Run: headless pygame with SDL's dummy video driver; simulated clock (each Clock.tick advances the game by its frame time, no real sleeping); random seed 0; keys injected as events and as key.get_pressed() state; no mouse input.
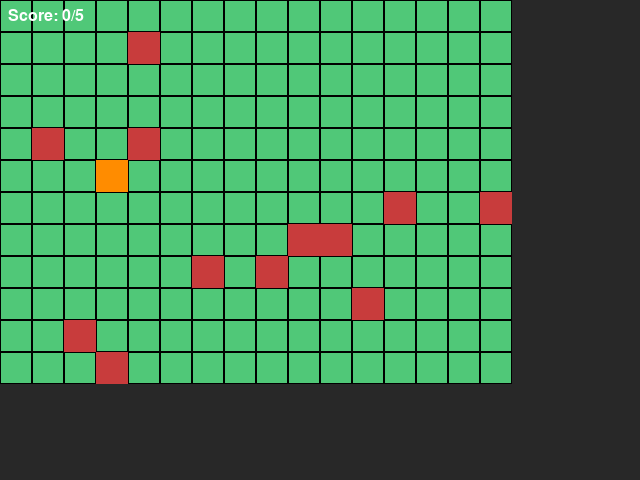
Frame 1 of 4 · flips 1–60 · no input
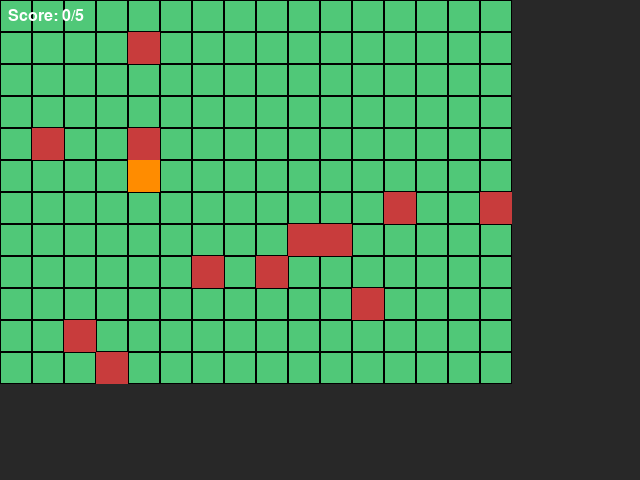
Frame 2 of 4 · flips 61–180 · tapped SPACE, RETURN · held RIGHT (→), D
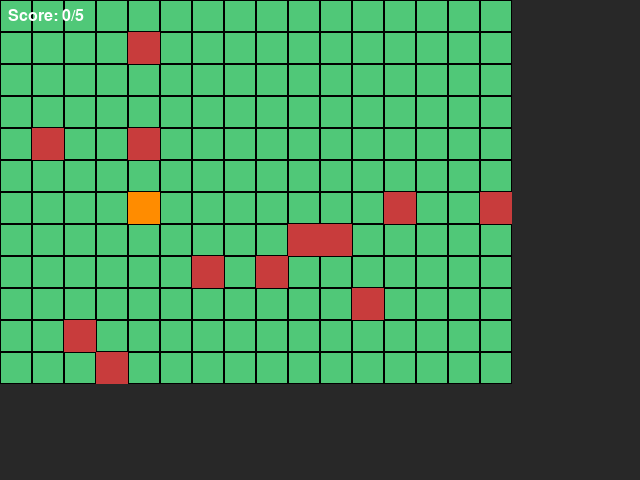
Frame 3 of 4 · flips 181–300 · held DOWN (↓), S
Frame 4 of 4 · flips 301–420 · held LEFT (←), A, UP (↑), W · screen same as frame 1, image omitted

The pygame program that drew these frames:

import pygame
import random
import sys

# Simple playable fallback using colored rectangles (no external assets required)
# Constants
WINDOW_WIDTH = 640
WINDOW_HEIGHT = 480
MAP_WIDTH = 16
MAP_HEIGHT = 12
TILE_SIZE = 32
TARGET_SCORE = 5  # reduced for a quick play

pygame.init()
screen = pygame.display.set_mode((WINDOW_WIDTH, WINDOW_HEIGHT))
pygame.display.set_caption("Phypokezelda — Playable Fallback")
clock = pygame.time.Clock()
font = pygame.font.Font(None, 24)

# Colors
COLOR_GRASS = (80, 200, 120)
COLOR_PLAYER = (255, 140, 0)
COLOR_ENEMY = (200, 60, 60)
COLOR_BG = (40, 40, 40)
COLOR_TEXT = (255, 255, 255)

# Player state
player_rect = pygame.Rect(0, 0, TILE_SIZE, TILE_SIZE)
player_dir = "down"

# Game state
score = 0

# Simple lists to simulate evolutions and legendary items
Evolutions = {
    "Bulbasaur": "Ivysaur",
    "Charmander": "Charmeleon",
    "Squirtle": "Wartortle"
}
Legendary = {"Master Ball": "Mewtwo"}

# Generate a simple map (all grass) and place enemies randomly
map_tiles = [[" " for _ in range(MAP_WIDTH)] for _ in range(MAP_HEIGHT)]

def generate_enemies(count=12):
    enemies = []
    positions = set()
    while len(enemies) < count:
        x = random.randint(0, MAP_WIDTH - 1)
        y = random.randint(0, MAP_HEIGHT - 1)
        if (x, y) in positions:
            continue
        positions.add((x, y))
        rect = pygame.Rect(x * TILE_SIZE, y * TILE_SIZE, TILE_SIZE, TILE_SIZE)
        enemies.append(rect)
    return enemies

enemies = generate_enemies(12)

# Place player at a free random tile
def place_player():
    while True:
        x = random.randint(0, MAP_WIDTH - 1)
        y = random.randint(0, MAP_HEIGHT - 1)
        if all(not (e.x == x * TILE_SIZE and e.y == y * TILE_SIZE) for e in enemies):
            player_rect.x = x * TILE_SIZE
            player_rect.y = y * TILE_SIZE
            break

place_player()


def draw():
    screen.fill(COLOR_BG)
    # draw tiles
    for row in range(MAP_HEIGHT):
        for col in range(MAP_WIDTH):
            rect = pygame.Rect(col * TILE_SIZE, row * TILE_SIZE, TILE_SIZE, TILE_SIZE)
            pygame.draw.rect(screen, COLOR_GRASS, rect)
            pygame.draw.rect(screen, (0, 0, 0), rect, 1)  # grid lines

    # draw enemies
    for e in enemies:
        pygame.draw.rect(screen, COLOR_ENEMY, e)

    # draw player
    pygame.draw.rect(screen, COLOR_PLAYER, player_rect)

    # draw score
    txt = font.render(f"Score: {score}/{TARGET_SCORE}", True, COLOR_TEXT)
    screen.blit(txt, (8, 8))

    pygame.display.flip()


def handle_collision():
    global score
    for e in enemies[:]:
        if player_rect.colliderect(e):
            enemies.remove(e)
            score += 1
            # Choose a random event from evolutions or legendary
            choices = list(Evolutions.keys()) + list(Legendary.keys())
            if not choices:
                print("No more events.")
            else:
                name = random.choice(choices)
                if name in Evolutions:
                    print(f"Your {name} evolves into {Evolutions[name]}!")
                    del Evolutions[name]
                else:
                    print(f"You found a {name}! You can now catch {Legendary[name]}.")
                    del Legendary[name]
            break


# Main loop
running = True
while running:
    for event in pygame.event.get():
        if event.type == pygame.QUIT:
            running = False
        elif event.type == pygame.KEYDOWN:
            if event.key == pygame.K_ESCAPE:
                running = False
            elif event.key == pygame.K_LEFT:
                player_rect.x = max(0, player_rect.x - TILE_SIZE)
                player_dir = "left"
            elif event.key == pygame.K_RIGHT:
                player_rect.x = min((MAP_WIDTH - 1) * TILE_SIZE, player_rect.x + TILE_SIZE)
                player_dir = "right"
            elif event.key == pygame.K_UP:
                player_rect.y = max(0, player_rect.y - TILE_SIZE)
                player_dir = "up"
            elif event.key == pygame.K_DOWN:
                player_rect.y = min((MAP_HEIGHT - 1) * TILE_SIZE, player_rect.y + TILE_SIZE)
                player_dir = "down"

    handle_collision()

    if score >= TARGET_SCORE:
        print("You win! Final score:", score)
        running = False

    draw()
    clock.tick(30)

pygame.quit()
sys.exit()
